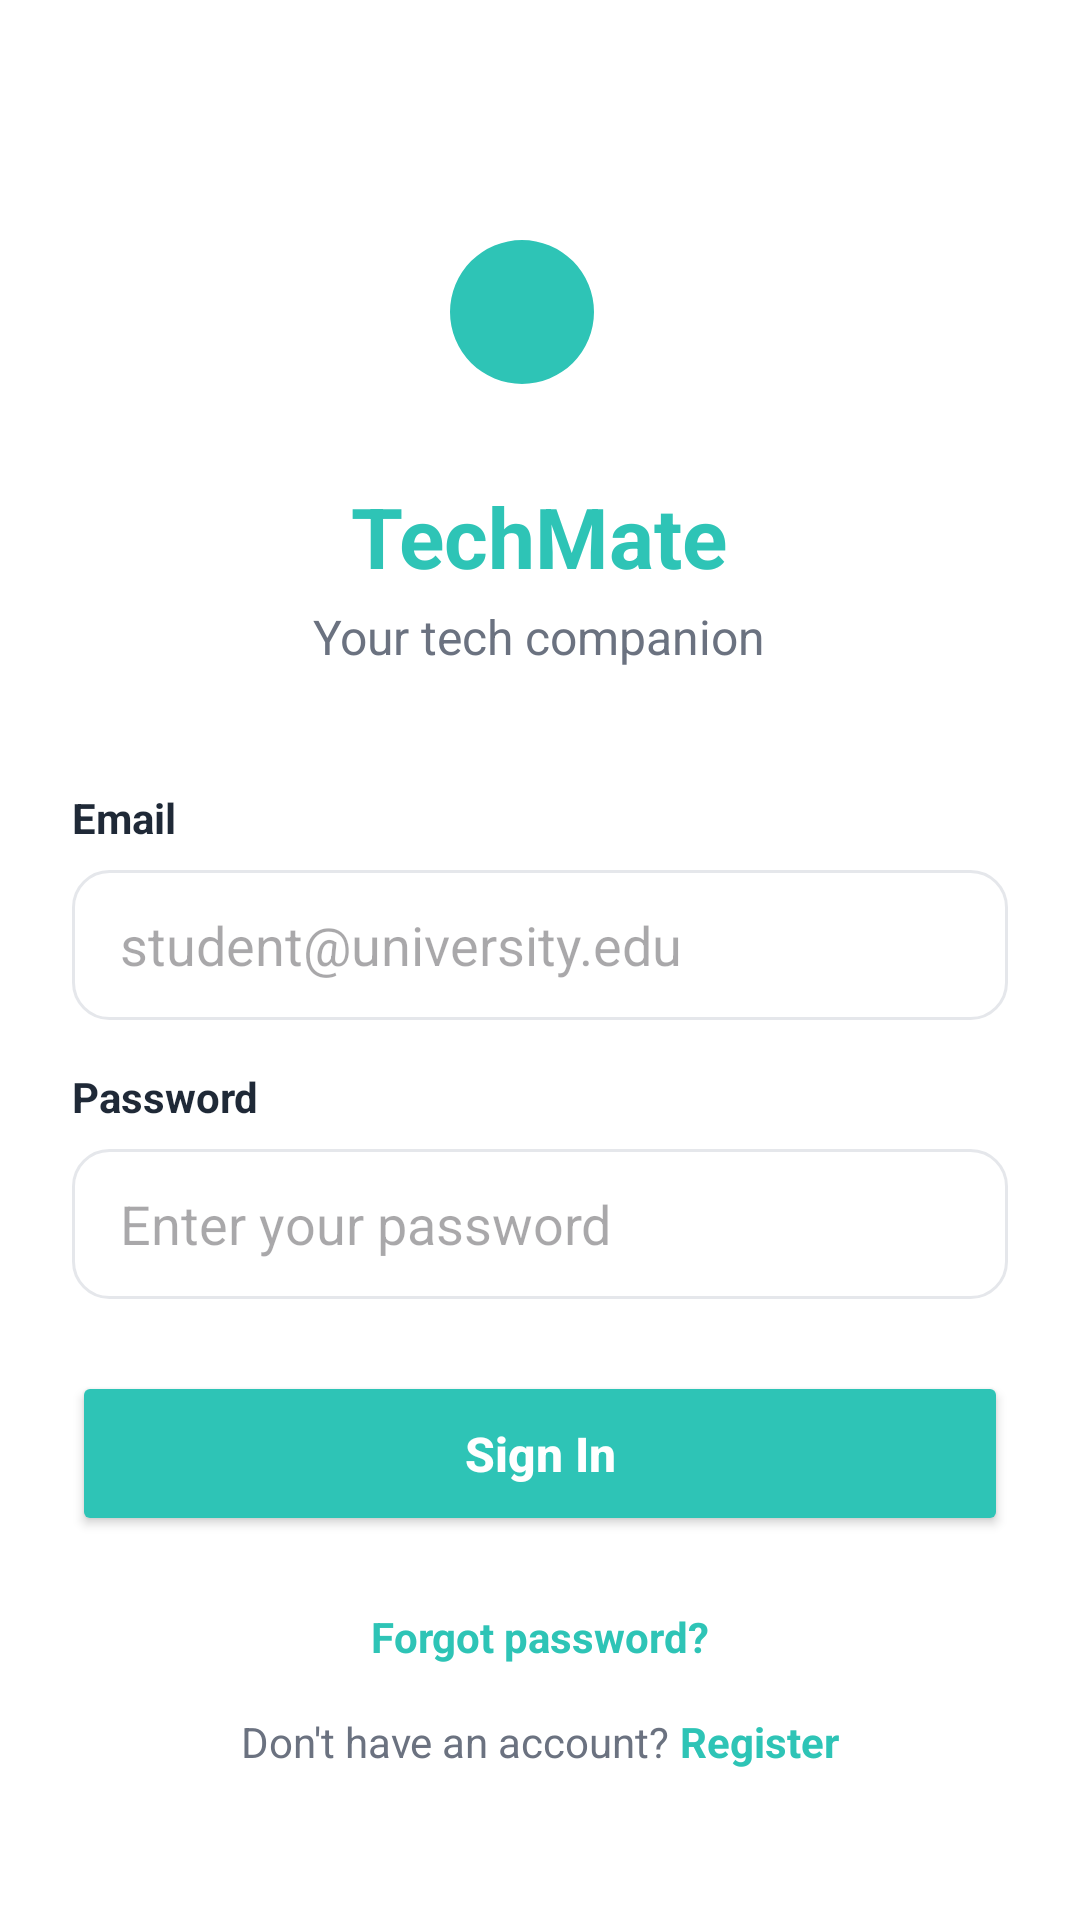

Reconstruct the res/layout file that produces this screen, plus the resources it refers to.
<!-- AndroidManifest.xml: application theme Theme.TechMate -->
<!-- res/layout/fragment_login.xml -->
<?xml version="1.0" encoding="utf-8"?>
<LinearLayout xmlns:android="http://schemas.android.com/apk/res/android"
    xmlns:app="http://schemas.android.com/apk/res-auto"
    android:layout_width="match_parent"
    android:layout_height="match_parent"
    android:background="@color/white"
    android:gravity="center_horizontal"
    android:orientation="vertical"
    android:padding="24dp">

    
    <com.google.android.material.imageview.ShapeableImageView
        android:id="@+id/logo"
        android:layout_width="80dp"
        android:layout_height="80dp"
        android:layout_marginTop="40dp"
        android:background="@color/primary"
        android:padding="16dp"
        android:src="@drawable/logo"
        app:tint="@color/white"
        app:shapeAppearanceOverlay="@style/CircleImage"
        android:scaleType="centerInside"
        android:translationX="-6dp" />

    <TextView
        android:layout_width="wrap_content"
        android:layout_height="wrap_content"
        android:layout_marginTop="16dp"
        android:text="TechMate"
        android:textColor="@color/primary"
        android:textSize="28sp"
        android:textStyle="bold" />

    <TextView
        android:layout_width="wrap_content"
        android:layout_height="wrap_content"
        android:layout_marginTop="4dp"
        android:text="Your tech companion"
        android:textColor="@color/text_secondary"
        android:textSize="16sp" />

    <LinearLayout
        android:layout_width="match_parent"
        android:layout_height="wrap_content"
        android:layout_marginTop="40dp"
        android:orientation="vertical">

        <TextView
            android:layout_width="wrap_content"
            android:layout_height="wrap_content"
            android:text="Email"
            android:textColor="@color/text_primary"
            android:textStyle="bold" />

        <EditText
            android:id="@+id/edtEmail"
            android:layout_width="match_parent"
            android:layout_height="50dp"
            android:layout_marginTop="8dp"
            android:background="@drawable/bg_edittext"
            android:hint="student@university.edu"
            android:inputType="textEmailAddress"
            android:paddingHorizontal="16dp" />

        <TextView
            android:layout_width="wrap_content"
            android:layout_height="wrap_content"
            android:layout_marginTop="16dp"
            android:text="Password"
            android:textColor="@color/text_primary"
            android:textStyle="bold" />

        <EditText
            android:id="@+id/edtPassword"
            android:layout_width="match_parent"
            android:layout_height="50dp"
            android:layout_marginTop="8dp"
            android:background="@drawable/bg_edittext"
            android:hint="Enter your password"
            android:inputType="textPassword"
            android:paddingHorizontal="16dp" />

    </LinearLayout>

    <Button
        android:id="@+id/btnLogin"
        android:layout_width="match_parent"
        android:layout_height="55dp"
        android:layout_marginTop="24dp"
        android:backgroundTint="@color/primary"
        android:text="Sign In"
        android:textAllCaps="false"
        android:textColor="@color/white"
        android:textSize="16sp"
        android:textStyle="bold"
        app:cornerRadius="12dp" />

    <TextView
        android:id="@+id/txtForgotPassword"
        android:layout_width="wrap_content"
        android:layout_height="wrap_content"
        android:layout_marginTop="24dp"
        android:text="Forgot password?"
        android:textColor="@color/primary"
        android:textStyle="bold" />

    <LinearLayout
        android:layout_width="wrap_content"
        android:layout_height="wrap_content"
        android:layout_marginTop="16dp"
        android:orientation="horizontal">

        <TextView
            android:layout_width="wrap_content"
            android:layout_height="wrap_content"
            android:text="Don't have an account? "
            android:textColor="@color/text_secondary" />

        <TextView
            android:id="@+id/txtSignUp"
            android:layout_width="wrap_content"
            android:layout_height="wrap_content"
            android:text="Register"
            android:textColor="@color/primary"
            android:textStyle="bold" />
    </LinearLayout>

</LinearLayout>
<!-- resources referenced by this layout -->
<resources>
  <color name="primary">#2EC4B6</color>
  <color name="text_primary">#1F2937</color>
  <color name="text_secondary">#6B7280</color>
  <color name="white">#FFFFFF</color>
  <!-- drawable bg_edittext (drawable) -->
  <?xml version="1.0" encoding="utf-8"?>
  <shape xmlns:android="http://schemas.android.com/apk/res/android">
      <solid android:color="@color/white"/>
      <stroke android:width="1dp" android:color="#E5E7EB"/>
      <corners android:radius="12dp"/>
  </shape>
  <style name="CircleImage">
          <item name="cornerSize">50%</item>
      </style>
  <style name="Theme.TechMate" parent="Theme.Material3.Light.NoActionBar">
          <item name="colorPrimary">@color/primary</item>
          <item name="colorOnPrimary">@color/white</item>
          <item name="colorPrimaryContainer">@color/primary_light</item>
          <item name="colorOnPrimaryContainer">@color/primary_dark</item>
  
          <item name="colorSecondary">#10B981</item>
          <item name="colorOnSecondary">@color/white</item>
  
          <item name="android:colorBackground">@color/bg</item>
          <item name="colorSurface">@color/card</item>
          <item name="colorOnSurface">@color/text_primary</item>
          <item name="colorOnSurfaceVariant">@color/text_secondary</item>
  
          <item name="colorSecondaryContainer">#E0F2FE</item>
          <item name="colorOnSecondaryContainer">#1E40AF</item>
  
          <item name="colorControlHighlight">@color/primary</item>
          <item name="colorAccent">@color/primary</item>
  
          
          <item name="android:windowTranslucentStatus">false</item>
          <item name="android:windowTranslucentNavigation">false</item>
          <item name="android:statusBarColor">@android:color/transparent</item>
          <item name="android:navigationBarColor">@android:color/transparent</item>
          <item name="android:windowLightStatusBar" tools:targetApi="23">true</item>
          <item name="android:windowLightNavigationBar" tools:targetApi="27">true</item>
      </style>
  <color name="primary_light">#EAF9F8</color>
  <color name="primary_dark">#219187</color>
  <color name="bg">#F8F9FA</color>
  <color name="card">#FFFFFF</color>
</resources>
